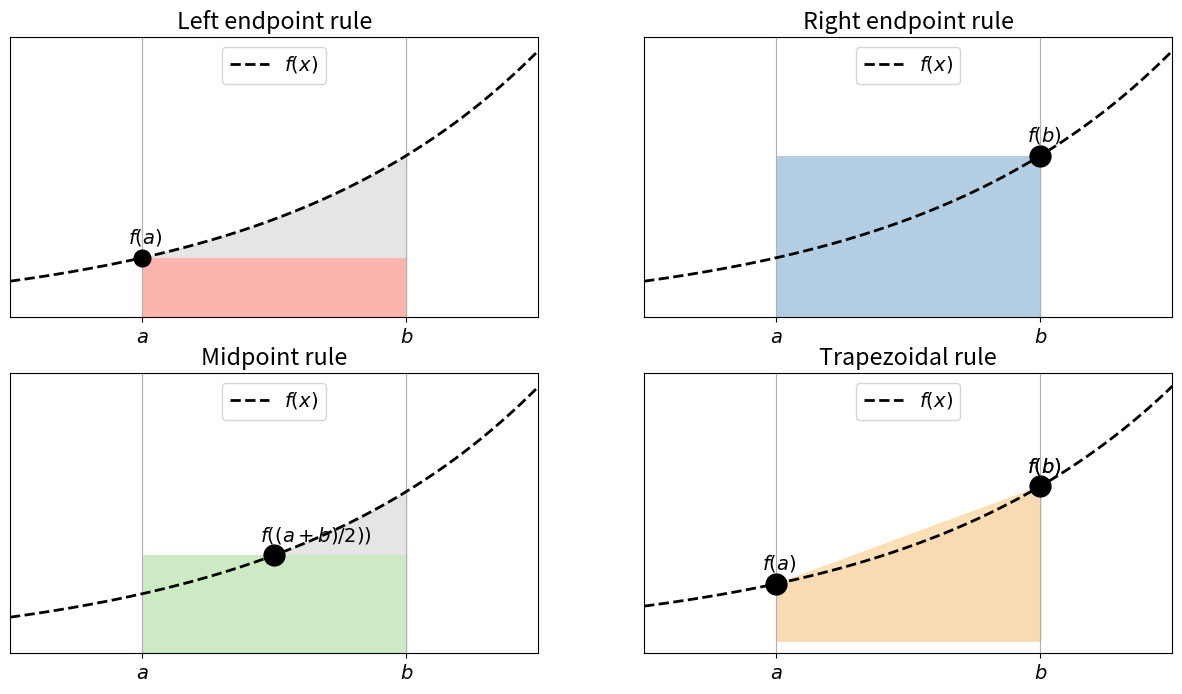

Write the Python code that produced this figure.
%matplotlib inline

import numpy as np
from numpy import pi
from math import sqrt
from numpy.linalg import solve, norm    # Solve linear systems and compute norms
import matplotlib.pyplot as plt
import matplotlib.cm as cm

newparams = {'figure.figsize': (10.0, 10.0), 
             'axes.grid': True,
             'lines.markersize': 8, 
             'lines.linewidth': 2,
             'font.size': 14}
plt.rcParams.update(newparams)

colors = plt.get_cmap("Pastel1").colors

def plot_qr_examples():
    f = lambda x : np.exp(x)
    fig, axs = plt.subplots(2,2)
    fig.set_figheight(8)
    # fig.set_figwidth(8)
    fig.set_figwidth(fig.get_size_inches()[0]*1.5)
    #axs[0].add_axes([0.1, 0.2, 0.8, 0.7])
    a, b = -0.5,0.5
    l, r = -1.0, 1.0
    x_a = np.linspace(a, b, 100)

    for raxs in axs:
        for ax in raxs:
            ax.set_xlim(l, r)
            x = np.linspace(l, r, 100)
            ax.plot(x, f(x), "k--", label="$f(x)$")
            ax.fill_between(x_a, f(x_a), alpha=0.1, color='k')
            ax.xaxis.set_ticks_position('bottom')
            ax.set_xticks([a,b])
            ax.set_xticklabels(["$a$", "$b$"])
            ax.set_yticks([])
            ax.legend(loc="upper center")

    # Left endpoint rule
    axs[0,0].bar(a, f(a), b-a, align='edge', color=colors[0])
    axs[0,0].plot(a,f(a), 'ko', markersize="12")
    axs[0,0].set_title("Left endpoint rule")
    axs[0,0].annotate('$f(a)$', 
             xy=(a, f(a)), xytext=(-10, 10), 
             textcoords="offset points")

    # Right endpoint rule
    axs[0,1].bar(a, f(b), b-a, align='edge',  color=colors[1])
    axs[0,1].plot(b,f(b), 'ko', markersize="15")
    axs[0,1].set_title("Right endpoint rule")
    axs[0,1].annotate('$f(b)$', 
             xy=(b, f(b)), xytext=(-10, 10), 
             textcoords="offset points")
    # Midpoint rule
    axs[1,0].bar(a, f((a+b)/2), b-a, align='edge', color=colors[2])
    axs[1,0].plot((a+b)/2,f((a+b)/2), 'ko', markersize="15")
    axs[1,0].set_title("Midpoint rule")
    axs[1,0].annotate('$f((a+b)/2))$', 
             xy=((a+b)/2, f((a+b)/2)), xytext=(-10, 10), 
             textcoords="offset points")

    # Trapezoidal rule
    axs[1,1].set_title("Trapezoidal rule")
    axs[1,1].fill_between([a,b], [f(a), f(b)], alpha=0.8, color=colors[4])
    axs[1,1].plot([a,b],f([a,b]), 'ko', markersize="15")
    axs[1,1].annotate('$f(a)$', 
             xy=(a, f(a)), xytext=(-10, 10), 
             textcoords="offset points")
    axs[1,1].annotate('$f(b)$', 
             xy=(b, f(b)), xytext=(-10, 10), 
             textcoords="offset points")
    axs[1,1].annotate('$f(b)$', 
             xy=(b, f(b)), xytext=(-10, 10), 
             textcoords="offset points")

plot_qr_examples()

def QR(f, xq, wq):
    """ Computes an approximation of the integral f
    for a given quadrature rule.
    
    Input:
        f:  integrand
        xq: list of quadrature nodes
        wq: list of quadrature weights
    """
    n = len(xq)
    if (n != len(wq)):
        raise RuntimeError("Error: Need same number of quadrature nodes and weights!")
    return np.array(wq)@f(np.array(xq))

# Insert your code here.

# Define function
def f(x):
    return np.cos(pi/2*x)

# Exact integral
int_f = 2.0/pi
print("I[f] = {}".format(int_f))

# Trapezoidal
xq = [0,1]
wq = [0.5, 0.5]

qr_f = QR(f, xq, wq)
print("Error for the trapezoidal rule")
print("Q[f] = {}".format(qr_f))
print("I[f] - Q[f] = {:.10e}".format(int_f - qr_f))

# Gauss-Legendre
print("Error for Gauss-Legendre")
xq = [0.5-sqrt(3)/6, 0.5+sqrt(3)/6]
wq = [0.5, 0.5]

qr_f = QR(f, xq, wq)
print("Q[f] = {}".format(qr_f))
print("I[f] - Q[f] = {:.10e}".format(int_f - qr_f))

# Simpson
print("Error for Simpson")
xq = [0, 0.5, 1]
wq = [1/6., 4/6., 1/6.]

qr_f = QR(f, xq, wq)
print("Q[f] = {}".format(qr_f))
print("I[f] - Q[f] = {:.10e}".format(int_f - qr_f))

# Insert your code here

# Insert your code here
from collections import namedtuple
qr_tuple = namedtuple("qr_tuple", ["name", "xq", "wq"])

quadrature_rules =  [
    qr_tuple(name = "left endpoint rule", xq=[0], wq=[1]), 
    qr_tuple(name = "right endpoint rule", xq=[1], wq=[1]),
    qr_tuple(name = "midpoint rule", xq=[0.5], wq=[1]),
    qr_tuple(name = "trapezoidal rule", xq=[0,1], wq=[0.5, 0.5]),
    qr_tuple(name = "Gauss Legendre rule", xq = [0.5-sqrt(3)/6, 0.5+sqrt(3)/6], wq = [0.5, 0.5]),
    qr_tuple(name = "Simpson rule", xq = [0, 0.5, 1], wq = [1/6., 4/6., 1/6.]),
]

for n in range(5):
    
    print("===========================================")
    print(f"Testing degree of exactness for n = {n}")

    # Define function
    def f(x):
        return x**n

    # Exact integral
    int_f = 1./(n+1)

    for qr in quadrature_rules:
        print("-------------------------------------------")
        print(f"Testing {qr.name}")

        qr_f = QR(f, qr.xq, qr.wq)
        print(f"Q[f] = {qr_f}")
        print(f"I[f] - Q[f] = {int_f - qr_f:.16e}")